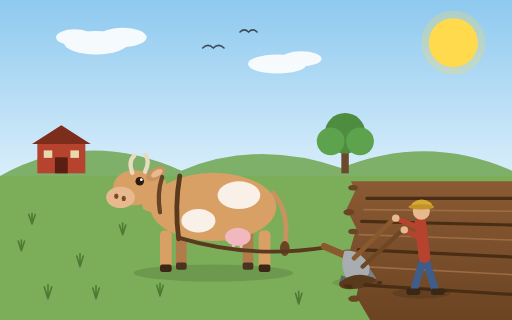
t = 0.00 s
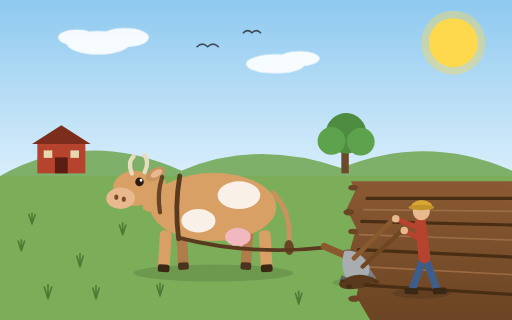
t = 1.65 s
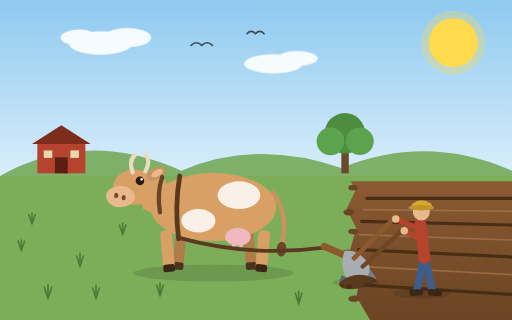
t = 3.38 s
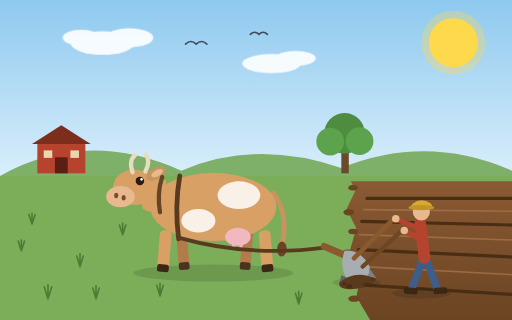
t = 5.00 s
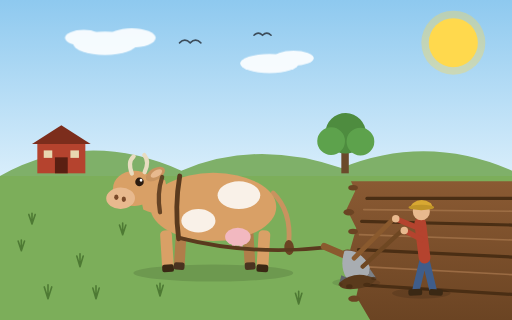
t = 6.75 s
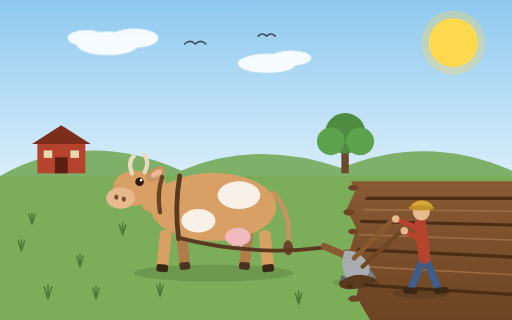
t = 8.75 s

The animated SVG that drew these frames (rendered in a browser with its animation timeline set to each time). Animation: 20 SMIL elements (animate=4,animateTransform=16); frames cover the first 8.75 s, repeats indefinitely.

<svg xmlns="http://www.w3.org/2000/svg" width="960" height="600" viewBox="0 0 960 600">
  <defs>
    <linearGradient id="sky" x1="0" y1="0" x2="0" y2="1">
      <stop offset="0" stop-color="#8ec9ef"/>
      <stop offset="1" stop-color="#d9eefb"/>
    </linearGradient>
    <linearGradient id="soil" x1="0" y1="0" x2="0" y2="1">
      <stop offset="0" stop-color="#8a5a33"/>
      <stop offset="1" stop-color="#6b4423"/>
    </linearGradient>
  </defs>

  <!-- sky -->
  <rect x="0" y="0" width="960" height="330" fill="url(#sky)"/>
  <circle cx="850" cy="80" r="46" fill="#ffd94d"/>
  <circle cx="850" cy="80" r="60" fill="#ffd94d" opacity="0.25">
    <animate attributeName="opacity" values="0.25;0.42;0.25" dur="4s" repeatCount="indefinite"/>
  </circle>

  <!-- clouds drifting -->
  <g fill="#ffffff" opacity="0.9">
    <g>
      <ellipse cx="180" cy="80" rx="60" ry="22"/>
      <ellipse cx="230" cy="70" rx="45" ry="18"/>
      <ellipse cx="140" cy="70" rx="35" ry="15"/>
      <animateTransform attributeName="transform" type="translate" values="0 0; 50 3; 0 0" dur="40s" repeatCount="indefinite"/>
    </g>
    <g>
      <ellipse cx="520" cy="120" rx="55" ry="18"/>
      <ellipse cx="565" cy="110" rx="38" ry="14"/>
      <animateTransform attributeName="transform" type="translate" values="0 0; -60 -4; 0 0" dur="55s" repeatCount="indefinite"/>
    </g>
  </g>

  <!-- distant hills -->
  <path d="M0,330 Q160,240 340,320 Q480,260 640,315 Q800,250 960,320 L960,340 L0,340 Z" fill="#7fb069"/>

  <!-- barn on the hill -->
  <g>
    <rect x="70" y="270" width="90" height="55" fill="#b5432e"/>
    <polygon points="60,270 115,235 170,270" fill="#7c2d1c"/>
    <rect x="103" y="295" width="24" height="30" fill="#5a1f12"/>
    <rect x="82" y="282" width="16" height="14" fill="#e8d8b0"/>
    <rect x="132" y="282" width="16" height="14" fill="#e8d8b0"/>
  </g>

  <!-- tree with gentle sway -->
  <g>
    <rect x="640" y="270" width="14" height="55" fill="#6b4a2b"/>
    <g>
      <circle cx="647" cy="250" r="38" fill="#4e8c3f"/>
      <circle cx="620" cy="265" r="26" fill="#5da24c"/>
      <circle cx="675" cy="265" r="26" fill="#5da24c"/>
      <animateTransform attributeName="transform" type="rotate" values="0 647 325; 1.6 647 325; 0 647 325; -1.2 647 325; 0 647 325" dur="6s" repeatCount="indefinite"/>
    </g>
  </g>

  <!-- grass field -->
  <rect x="0" y="330" width="960" height="270" fill="#7cae5a"/>

  <!-- plowed soil behind the plow -->
  <path d="M694,600 L668,556 L678,512 L656,470 L668,428 L650,392 L666,358 L658,340
           L960,340 L960,600 Z" fill="url(#soil)"/>
  <g fill="#6b4423">
    <ellipse cx="662" cy="352" rx="9" ry="5"/>
    <ellipse cx="654" cy="398" rx="10" ry="6"/>
    <ellipse cx="662" cy="434" rx="9" ry="5"/>
    <ellipse cx="652" cy="474" rx="11" ry="6"/>
    <ellipse cx="668" cy="518" rx="10" ry="6"/>
    <ellipse cx="664" cy="560" rx="11" ry="6"/>
  </g>

  <!-- furrow lines -->
  <g stroke="#4a2e14" stroke-width="6" fill="none" stroke-linecap="round">
    <path d="M688,372 L960,372"/>
    <path d="M678,415 L960,422"/>
    <path d="M672,468 L960,482"/>
    <path d="M690,535 L960,552"/>
  </g>
  <g stroke="#a4744a" stroke-width="3" fill="none" stroke-linecap="round" opacity="0.8">
    <path d="M682,393 L960,396"/>
    <path d="M674,440 L960,450"/>
    <path d="M680,500 L960,515"/>
  </g>

  <!-- grass tufts -->
  <g stroke="#4e7a34" stroke-width="3" fill="none" stroke-linecap="round">
    <path d="M60,420 l-6,-18 M60,420 l0,-20 M60,420 l6,-18"/>
    <path d="M150,500 l-6,-20 M150,500 l0,-24 M150,500 l6,-20"/>
    <path d="M90,560 l-7,-22 M90,560 l0,-26 M90,560 l7,-22"/>
    <path d="M230,440 l-6,-18 M230,440 l0,-22 M230,440 l6,-18"/>
    <path d="M40,470 l-6,-18 M40,470 l0,-20 M40,470 l6,-18"/>
    <path d="M180,560 l-6,-20 M180,560 l0,-24 M180,560 l6,-20"/>
    <path d="M300,555 l-6,-20 M300,555 l0,-24 M300,555 l6,-20"/>
    <path d="M560,570 l-6,-20 M560,570 l0,-24 M560,570 l6,-20"/>
  </g>

  <!-- ground shadows -->
  <ellipse cx="400" cy="512" rx="150" ry="16" fill="#000000" opacity="0.12"/>
  <ellipse cx="790" cy="550" rx="55" ry="10" fill="#000000" opacity="0.12"/>
  <ellipse cx="668" cy="530" rx="45" ry="9" fill="#000000" opacity="0.10"/>

  <!-- ==================== COW (facing left) ==================== -->
  <g>
    <!-- tail swishing -->
    <g>
      <path d="M512,362 Q544,398 534,458" stroke="#c8935f" stroke-width="9" fill="none" stroke-linecap="round"/>
      <ellipse cx="534" cy="466" rx="9" ry="14" fill="#6b4423"/>
      <animateTransform attributeName="transform" type="rotate" values="0 512 362; 9 512 362; 0 512 362; -6 512 362; 0 512 362" dur="2.4s" repeatCount="indefinite"/>
    </g>

    <!-- far legs (darker), diagonal gait phase B -->
    <g>
      <rect x="330" y="430" width="20" height="72" rx="8" fill="#b07d4a"/>
      <rect x="330" y="492" width="20" height="14" rx="4" fill="#4a3320"/>
      <animateTransform attributeName="transform" type="rotate" values="0 340 434; -7 340 434; 0 340 434; 7 340 434; 0 340 434" dur="1.2s" repeatCount="indefinite"/>
    </g>
    <g>
      <rect x="455" y="430" width="20" height="72" rx="8" fill="#b07d4a"/>
      <rect x="455" y="492" width="20" height="14" rx="4" fill="#4a3320"/>
      <animateTransform attributeName="transform" type="rotate" values="0 465 434; 7 465 434; 0 465 434; -7 465 434; 0 465 434" dur="1.2s" repeatCount="indefinite"/>
    </g>

    <!-- body -->
    <ellipse cx="400" cy="388" rx="118" ry="64" fill="#d9a066"/>
    <ellipse cx="448" cy="366" rx="40" ry="26" fill="#ffffff" opacity="0.85"/>
    <ellipse cx="372" cy="414" rx="32" ry="22" fill="#ffffff" opacity="0.85"/>

    <!-- udder -->
    <ellipse cx="446" cy="444" rx="24" ry="17" fill="#f2b8c0"/>
    <line x1="438" y1="452" x2="438" y2="462" stroke="#f2b8c0" stroke-width="6" stroke-linecap="round"/>
    <line x1="452" y1="452" x2="452" y2="462" stroke="#f2b8c0" stroke-width="6" stroke-linecap="round"/>

    <!-- near legs, diagonal gait phase A -->
    <g>
      <rect x="300" y="432" width="22" height="76" rx="8" fill="#d9a066"/>
      <rect x="300" y="496" width="22" height="14" rx="4" fill="#3a2814"/>
      <animateTransform attributeName="transform" type="rotate" values="0 311 436; 7 311 436; 0 311 436; -7 311 436; 0 311 436" dur="1.2s" repeatCount="indefinite"/>
    </g>
    <g>
      <rect x="485" y="432" width="22" height="76" rx="8" fill="#d9a066"/>
      <rect x="485" y="496" width="22" height="14" rx="4" fill="#3a2814"/>
      <animateTransform attributeName="transform" type="rotate" values="0 496 436; -7 496 436; 0 496 436; 7 496 436; 0 496 436" dur="1.2s" repeatCount="indefinite"/>
    </g>

    <!-- head + neck nodding with the pull -->
    <g>
      <path d="M310,338 Q276,322 258,336 L268,392 Q300,408 322,392 Z" fill="#d9a066"/>
      <ellipse cx="252" cy="352" rx="40" ry="33" fill="#d9a066"/>
      <ellipse cx="226" cy="370" rx="27" ry="20" fill="#e8b98e"/>
      <ellipse cx="218" cy="368" rx="4" ry="5" fill="#7a4a2a"/>
      <ellipse cx="232" cy="372" rx="4" ry="5" fill="#7a4a2a"/>
      <circle cx="262" cy="340" r="8" fill="#2b1b10"/>
      <circle cx="265" cy="337" r="2.6" fill="#ffffff"/>
      <ellipse cx="292" cy="326" rx="20" ry="11" fill="#c8935f" transform="rotate(-30 292 326)"/>
      <ellipse cx="294" cy="325" rx="12" ry="6" fill="#e8b98e" transform="rotate(-30 294 325)"/>
      <path d="M248,324 Q240,302 252,292" stroke="#e8dcc0" stroke-width="8" fill="none" stroke-linecap="round"/>
      <path d="M272,322 Q282,302 272,290" stroke="#e8dcc0" stroke-width="8" fill="none" stroke-linecap="round"/>
      <animateTransform attributeName="transform" type="rotate" values="0 314 364; 2.5 314 364; 0 314 364; -1.5 314 364; 0 314 364" dur="2.4s" repeatCount="indefinite"/>
    </g>

    <!-- girth band and collar -->
    <path d="M337,330 Q327,388 335,448" stroke="#5a3a1e" stroke-width="9" fill="none" stroke-linecap="round"/>
    <path d="M304,332 Q294,362 300,398" stroke="#5a3a1e" stroke-width="8" fill="none" stroke-linecap="round" opacity="0.9"/>
  </g>

  <!-- trace rope with a working tug -->
  <path d="M336,446 Q470,486 612,464" stroke="#5a3a1e" stroke-width="7" fill="none" stroke-linecap="round">
    <animate attributeName="d" values="M336,446 Q470,486 612,464; M336,446 Q470,478 612,464; M336,446 Q470,486 612,464" dur="1.2s" repeatCount="indefinite"/>
  </path>

  <!-- ==================== PLOW ==================== -->
  <g>
    <path d="M608,462 L664,486" stroke="#8a5a2e" stroke-width="13" fill="none" stroke-linecap="round"/>
    <path d="M646,470 Q676,468 692,498 Q698,514 682,522 L650,522 Q636,500 646,470 Z" fill="#a8adb2"/>
    <path d="M650,522 L682,522 Q696,516 692,502 L706,522 L662,534 Z" fill="#7c8187"/>
    <polygon points="640,516 668,528 636,532" fill="#5f6468"/>
    <path d="M664,484 L740,408" stroke="#8a5a2e" stroke-width="9" fill="none" stroke-linecap="round"/>
    <path d="M680,500 L756,430" stroke="#6e4722" stroke-width="8" fill="none" stroke-linecap="round"/>
    <!-- turned earth curling off the blade -->
    <path d="M636,530 Q668,504 706,524 Q690,544 650,542 Q634,540 636,530 Z" fill="#5a3a1c"/>
    <ellipse cx="655" cy="537" rx="6" ry="4" fill="#4a2e14"/>
    <ellipse cx="688" cy="534" rx="7" ry="4" fill="#4a2e14"/>
    <!-- clod kicked up by the share -->
    <ellipse cx="712" cy="530" rx="5" ry="3" fill="#4a2e14">
      <animateTransform attributeName="transform" type="translate" values="0 0; -8 -12; -14 -4; 0 0" dur="0.9s" repeatCount="indefinite"/>
      <animate attributeName="opacity" values="1;0.9;0.5;1" dur="0.9s" repeatCount="indefinite"/>
    </ellipse>
    <ellipse cx="648" cy="536" rx="4" ry="3" fill="#4a2e14">
      <animateTransform attributeName="transform" type="translate" values="0 0; -6 -10; -10 -2; 0 0" dur="0.7s" repeatCount="indefinite"/>
      <animate attributeName="opacity" values="1;0.85;0.4;1" dur="0.7s" repeatCount="indefinite"/>
    </ellipse>
  </g>

  <!-- ==================== FARMER, trudging behind ==================== -->
  <g>
    <g>
      <path d="M796,478 L776,545" stroke="#3f5d8a" stroke-width="14" fill="none" stroke-linecap="round"/>
      <rect x="762" y="541" width="26" height="12" rx="4" fill="#3a2814"/>
      <animateTransform attributeName="transform" type="rotate" values="0 796 478; 6 796 478; 0 796 478; -6 796 478; 0 796 478" dur="1.2s" repeatCount="indefinite"/>
    </g>
    <g>
      <path d="M796,478 L816,545" stroke="#3f5d8a" stroke-width="14" fill="none" stroke-linecap="round"/>
      <rect x="808" y="541" width="26" height="12" rx="4" fill="#3a2814"/>
      <animateTransform attributeName="transform" type="rotate" values="0 796 478; -6 796 478; 0 796 478; 6 796 478; 0 796 478" dur="1.2s" repeatCount="indefinite"/>
    </g>
    <g>
      <path d="M796,482 L788,418" stroke="#b5432e" stroke-width="22" fill="none" stroke-linecap="round"/>
      <path d="M788,428 L744,410" stroke="#b5432e" stroke-width="10" fill="none" stroke-linecap="round"/>
      <path d="M790,448 L760,432" stroke="#b5432e" stroke-width="10" fill="none" stroke-linecap="round"/>
      <circle cx="742" cy="409" r="7" fill="#e8b98e"/>
      <circle cx="758" cy="431" r="7" fill="#e8b98e"/>
      <circle cx="790" cy="396" r="16" fill="#e8b98e"/>
      <path d="M768,388 L812,388 L808,380 Q790,368 774,380 Z" fill="#d8a832"/>
      <ellipse cx="790" cy="388" rx="24" ry="5" fill="#c09428"/>
      <animateTransform attributeName="transform" type="translate" values="0 0; 0 2; 0 0; 0 2; 0 0" dur="1.2s" repeatCount="indefinite"/>
    </g>
  </g>

  <!-- birds circling -->
  <g stroke="#3c4c5a" stroke-width="3" fill="none" stroke-linecap="round">
    <g>
      <path d="M380,90 q10,-10 20,0 q10,-10 20,0"/>
      <animateTransform attributeName="transform" type="translate" values="0 0; -45 -10; 0 0" dur="14s" repeatCount="indefinite"/>
    </g>
    <g>
      <path d="M450,60 q8,-8 16,0 q8,-8 16,0"/>
      <animateTransform attributeName="transform" type="translate" values="0 0; 35 8; 0 0" dur="18s" repeatCount="indefinite"/>
    </g>
  </g>
</svg>
